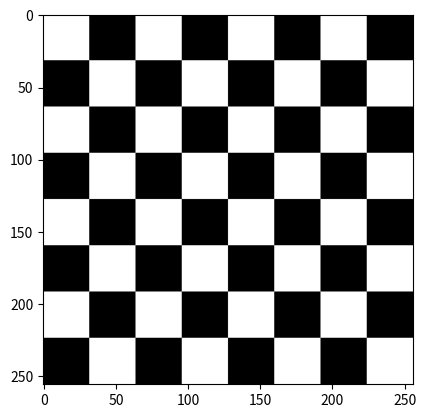

Python code for this plot:
import numpy as np
import matplotlib.pyplot as plt
# numpy baray mohasebat adadi
# matplotlib baray rasm nemodar va tasvir


def fill(s, n, img):
    a = 32*s
    b = 32*(s+1)
    c = 32*n
    d = 32 * (n+1)
    for x in range(a, b):
        for y in range(c, d):
            img[x, y] = 255


img = np.zeros([256, 256])
for s in range(8):
    for n in range(8):
        if (s+n) % 2 == 0:
            fill(s, n, img)

plt.imshow(img, cmap='gray')
plt.show()
